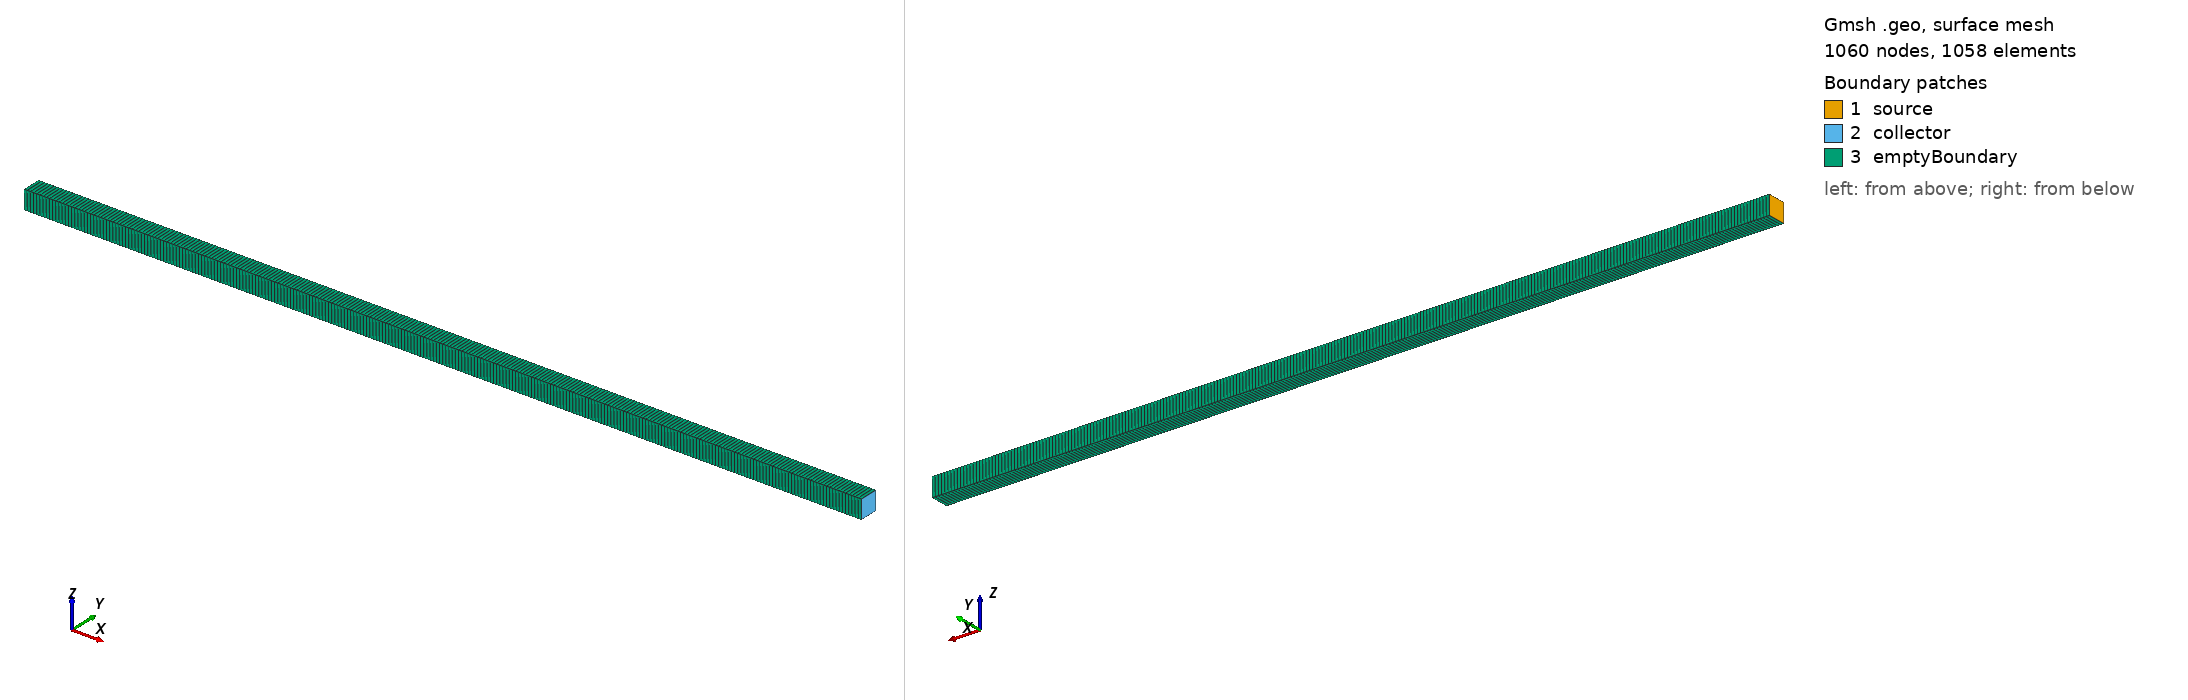

Gmsh geometry script, surface-meshed: 1060 nodes, 1058 surface elements. Boundary patches (legend numbers): 1 source, 2 collector, 3 emptyBoundary. Left view from above one corner, right view from below the opposite corner. Legend entries are the model's physical surfaces. The drawing asked Gmsh for element sizes between 1% and 20% of the model's largest extent; the script's own settings can give other sizes.

=== Mesh1D.geo (drawn) ===
//Gmsh mesh file https://gmsh.info
cells = 44;
nCells = cells*6;

dx=0.000007238050957;
L1= dx*cells;
L2=L1/cells;


Point(1) = {-L1/2,L2/2,L2/2};
Point(2) = {-L1/2,-L2/2,L2/2};
Point(3) = {-L1/2,-L2/2,-L2/2};
Point(4) = {-L1/2,L2/2,-L2/2};

Point(5) = {L1/2,L2/2,L2/2};
Point(6) = {L1/2,-L2/2,L2/2};
Point(7) = {L1/2,-L2/2,-L2/2};
Point(8) = {L1/2,L2/2,-L2/2};

//y-dir
Line(1) = {1, 2};
Line(2) = {4, 3};
Line(3) = {5, 6};
Line(4) = {8, 7};

//z-dir
Line(5) = {4, 1};
Line(6) = {3, 2};
Line(7) = {8, 5};
Line(8) = {7, 6};

//x-dir
Line(9) = {1, 5};
Line(10) = {2, 6};
Line(11) = {3, 7};
Line(12) = {4, 8};


//X
Transfinite Line {9:12} = nCells+1 Using Progression 1.0;
//Y+Z
Transfinite Line {1:8} = 1 Using Progression 1.0;


//left boundary
Line Loop(1) = {5, 1, -6, -2};
Surface(1) = {1};

//right boundary
Line Loop(2) = {3, -8, -4, 7};
Surface(2) = {2};

//empty y-dir
Line Loop(3) = {1, 10, -3, -9};
Surface(3) = {3};
Line Loop(4) = {4, -11, -2, 12};
Surface(4) = {4};

//empty z-dir
Line Loop(5) = {5, 9, -7, -12};
Surface(5) = {5};
Line Loop(6) = {8, -10, -6, 11};
Surface(6) = {6};

For j In {1:6}
Transfinite Surface {j} = {};
EndFor
For j In {1:6}
Recombine Surface {j};
EndFor

//volumen
Surface Loop(1) = {3, 1, 5, 2, 6, 4};
Volume(1) = {1};
Transfinite Volume {1} = {};


Physical Surface("source") = {1};
Physical Surface("collector") = {2};
Physical Surface("emptyBoundary") = {3,4,5,6};
Physical Volume("internalField") = {1};
